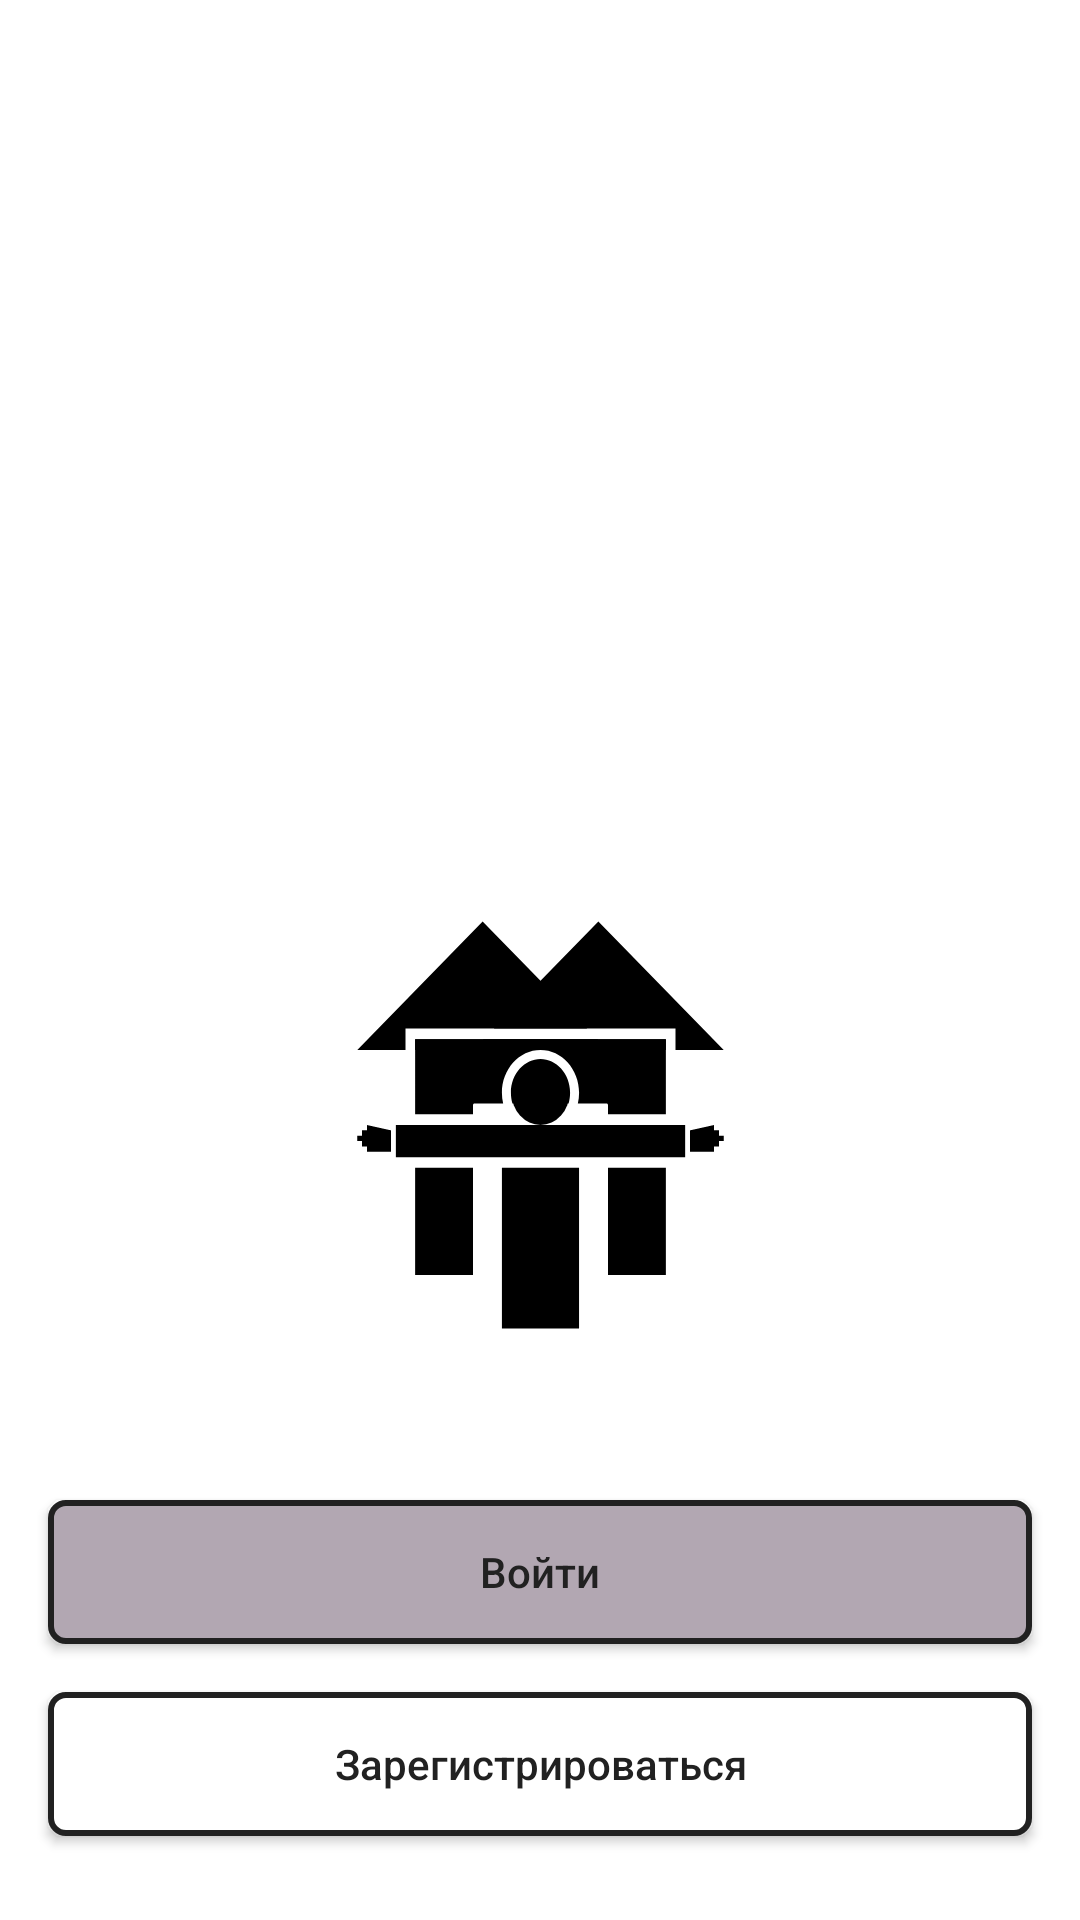

Produce the Android XML layout that renders to this screen, including the resource entries it uses.
<!-- AndroidManifest.xml: application theme Theme.HhForStudent -->
<!-- res/layout/fragment_launch.xml -->
<?xml version="1.0" encoding="utf-8"?>
<androidx.constraintlayout.widget.ConstraintLayout xmlns:android="http://schemas.android.com/apk/res/android"
    xmlns:app="http://schemas.android.com/apk/res-auto"
    xmlns:tools="http://schemas.android.com/tools"
    android:layout_width="match_parent"
    android:layout_height="match_parent"
    tools:context=".feature.fragment.authorization.launch.LaunchFragment">

    <ImageView
        android:id="@+id/imageViewLogo"
        android:layout_width="wrap_content"
        android:layout_height="wrap_content"
        android:layout_marginTop="300dp"
        android:backgroundTint="@color/black"
        android:src="@drawable/logo_black"
        app:layout_constraintEnd_toEndOf="parent"
        app:layout_constraintStart_toStartOf="parent"
        app:layout_constraintTop_toTopOf="parent" />

    <Button
        android:id="@+id/buttonAuth"
        style="@style/buttonMain"
        android:layout_marginTop="50dp"
        android:text="Войти"
        app:backgroundTint="@null"
        app:layout_constraintEnd_toEndOf="parent"
        app:layout_constraintStart_toStartOf="parent"
        app:layout_constraintTop_toBottomOf="@+id/imageViewLogo" />

    <Button
        android:id="@+id/buttonReg"
        style="@style/buttonSecond"
        app:backgroundTint="@null"
        app:layout_constraintEnd_toEndOf="parent"
        android:layout_marginTop="16dp"
        android:text="Зарегистрироваться"
        app:layout_constraintStart_toStartOf="parent"
        app:layout_constraintTop_toBottomOf="@+id/buttonAuth" />

</androidx.constraintlayout.widget.ConstraintLayout>
<!-- resources referenced by this layout -->
<resources>
  <color name="black">#212121</color>
  <style name="buttonMain">
          <item name="android:layout_width">match_parent</item>
          <item name="android:layout_height">wrap_content</item>
          <item name="android:layout_marginStart">16dp</item>
          <item name="android:layout_marginEnd">16dp</item>
          <item name="android:background">@drawable/button_main_bg</item>
          <item name="android:textAllCaps">false</item>
          <item name="android:textColor">@color/black</item>
      </style>
  <style name="buttonSecond">
          <item name="android:layout_width">match_parent</item>
          <item name="android:layout_height">wrap_content</item>
          <item name="android:layout_marginStart">16dp</item>
          <item name="android:layout_marginEnd">16dp</item>
          <item name="android:textAllCaps">false</item>
          <item name="android:textColor">@color/black</item>
          <item name="android:background">@drawable/button_second_bg</item>
          <item name="android:padding">5dp</item>
      </style>
  <style name="Theme.HhForStudent" parent="Theme.MaterialComponents.Light.NoActionBar">
          
          <item name="colorPrimary">@color/purple_500</item>
          <item name="colorPrimaryVariant">@color/purple_700</item>
          <item name="colorOnPrimary">@color/white</item>
          
          <item name="colorSecondary">@color/teal_200</item>
          <item name="colorSecondaryVariant">@color/teal_700</item>
          <item name="colorOnSecondary">@color/black</item>
          
          <item name="android:statusBarColor">@color/purple_main</item>
          
          <item name="snackbarStyle">@style/MySnackBar</item>
      </style>
  <!-- drawable button_main_bg (drawable) -->
  <?xml version="1.0" encoding="utf-8"?>
  <shape xmlns:android="http://schemas.android.com/apk/res/android" android:shape="rectangle">
  
      <corners android:radius="5dp"/>
  
      <stroke android:width="2dp" android:color="@color/black"/>
  
      <solid android:color="@color/purple_button"/>
  
  </shape>
  <!-- drawable button_second_bg (drawable) -->
  <?xml version="1.0" encoding="utf-8"?>
  <shape xmlns:android="http://schemas.android.com/apk/res/android" android:shape="rectangle">
  
      <solid android:color="@color/white"/>
  
      <stroke android:color="@color/black" android:width="2dp"/>
  
      <corners android:radius="5dp"/>
  
  </shape>
  <color name="purple_500">#FF6200EE</color>
  <color name="purple_700">#FF3700B3</color>
  <color name="white">#FFFFFFFF</color>
  <color name="teal_200">#FF03DAC5</color>
  <color name="teal_700">#FF018786</color>
  <color name="purple_main">#996B148A</color>
  <style name="MySnackBar">
          <item name="android:layout_marginBottom">30dp</item>
          <item name="android:layout_marginStart">16dp</item>
          <item name="android:layout_marginEnd">16dp</item>
          <item name="android:background">@drawable/snackbar_bg</item>
      </style>
  <color name="purple_button">#B2A7B2</color>
  <!-- drawable snackbar_bg (drawable) -->
  <?xml version="1.0" encoding="utf-8"?>
  <shape xmlns:android="http://schemas.android.com/apk/res/android" android:shape="rectangle">
  
      <corners android:radius="12dp"/>
  
      <solid android:color="@color/black"/>
  
  </shape>
</resources>
